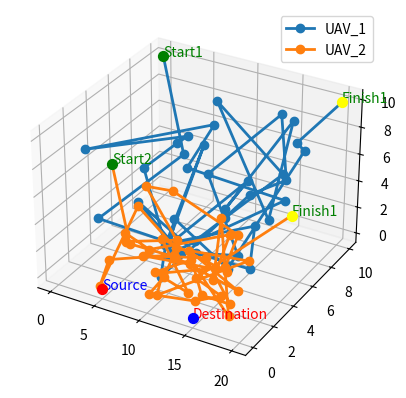

Here is the Python script that generated this plot: (Note: this script raises an exception after producing the figure.)
import json
from math import sqrt, log2
import math
import random
import matplotlib.pyplot as plt
import numpy as np
from mpl_toolkits.mplot3d import Axes3D

# H = 10
V = 20
T = 20
t = 0.5
d = V*t
X = 20
Y = 10
Y2 = 5
Z = 10 
Z2 = 5
w_s = [5, 0, 0] 
w_d = [15, 0, 0]
q_I1 = [0, 10, 10]
q_F1 = [20, 10, 10]
q_I2 = [0, 5, 5]
q_F2 = [20, 5, 5]
N = int(T/t)
N1 = N + 1

ro = 0.012
s = 0.05
A = 0.8
om = 100
R = 0.08
I = 0.1
p = 1.225
W = 0.5
# v_0 = 7.2
d_0 = 0.0151/s/A
e = math.e
E = 0.5772156649
alpha = 2.2
a2 = alpha/2
B = 20
w_0 = 10**(-3)

xichma = 0.3
n_u = 0.5
P_u = 5  # 7.5 mW
P_b = 10**(-3)
P_s = 10**(1.6)  # 16dBm
xich_ma_u = 10**(-6)
nguy = 0.5
P_wpt = 1*10**7
S = 50
micro = 0.84

v_0 = sqrt(W / (2 * p * A))

P_0 = ro / 8 * p * s * A * om**3 * R ** 3
k_1 = 3 / om**2 / R**2
P_1 = (1 + I) * W**1.5 / sqrt(2*p*A)
k_2 = 1 / 2 / v_0**2
k_3 = 0.5 * d_0 * p * s * A


def ceil(x: float) -> int:
    """
        Calculate ceil of float number\n
        @parameter:
            x: float | int
        @return: ceil of x
        Example:
            ceil(0.7) = 1
            ceil(-1.5) = 1

    """
    _x = int(x)
    if _x == x:
        return _x
    else:
        return _x + 1

def distance2(x, y):
    """
        Calculate distance ^2 between two point X, Y
            X(x1, y1, z1), Y(x2, y2, z2)
        return distance^2
    """
    return (x[0]-y[0])**2 + (x[1]-y[1])**2 + (x[2] - y[2])**2


def distance(x, y):
    """
        Calculate distance euclid between two point X, Y
            X(x1, y1, z1), Y(x2, y2, z2)
        return distance
    """
    return sqrt(distance2(x, y))


P_u_bar = P_u * (1 + ceil(xichma))
theta = e**(-E) * w_0 / xich_ma_u


def fitness(c, A, B, C, log=False):
    """
        fitness function of individial
        @parameter:
            c: individial : list
        @return
            * 0 : if fail constraint: distance, E_fly, total rate
            * rate/2 : if only fail rate
            * rate : if pass all constraint
    """
    x = c[:N1]  # x location
    y = c[N1:N1+N1]  # y location
    z = c[N1+N1:N1*3] # z location
    tau = c[N1*3:]  # tau
    # convert (0, 1) to real
    l = [[x[i]*A, y[i]*B, z[i]*C] for i in range(N1)]  # location
    e_fly = 0  # total fly energy
    e_h = 0  # total harvested energy
    r_u = 0  # total rate from source -> uav
    r_d = 0  # total rate from uav -> destination
    for i in range(0, N):
        d_su2 = distance2(l[i], w_s)  # distance^2 from uav to source
        d_du2 = distance2(l[i], w_d)  # distance^2 from uav to destination

        # R_u at time slot i
        # formula (20)
        r_u_i = log2(1 + (theta * P_s) / (d_su2**a2))
        r_u = r_u + 1 * tau[i] * t * r_u_i

        _o = ( d_su2**a2 * d_du2**a2)
        # formula (21)
        r_d_i1 = log2(1+(theta*(n_u*w_0*P_s+P_u_bar* d_su2**a2)) / _o)

        # Data transmission rate from UAV to d if it cached a part of f file
        r_d_i2 = log2(1 + theta * P_u / d_du2**a2)
        # R_d at time slot i
        r_d_i = r_d_i1
        # r_d_i = r_d_i1 + r_d_i2

        r_d = r_d + 1 * tau[i] * t * r_d_i
    for i in range(0, N1-1):
        q1, q0 = l[i+1], l[i]
        dis = distance(q1, q0)

        # e_fly at time slot i
        # formula (8)
        e_fly_i = P_0 * (t + k_1 * dis**2) + P_1 * sqrt(sqrt(t**4 + k_2**2 * dis**4) -
                                                        k_2 * dis**2) + k_3 * dis**3 / t**2 + tau[i] * t * (P_b + P_u)
        e_fly = e_fly + e_fly_i

        # e_h at time slot i
        # formula (10)
        e_h_i = micro*(1 - tau[i])*t*w_0*P_wpt/(distance(q0, w_s)**2)**a2
        e_h = e_h + e_h_i

    if log:
        print(
            f"E_fly1= {e_fly}, E_H1= {e_h}, R_d1= {r_d}, R_u1 + xichma*S = {r_u + xichma * S}")
    # constraint 22e
    for i in range(0, N1-1):
        if distance(l[i], l[i+1]) > d:
            return 0
    # constraint 22d
    if e_fly > e_h:
        return 0
    # constraint 22b
    if r_u + xichma * S < r_d:
        return 0
    # constraint 22c
    # soften constraint
    if r_d < S:
        return r_d / 2
    # pass all constraint
    return r_d



def init_one_child(A, B, C):
    """
        init one individial
        @return:
            * individial: if pass fitness function
            * None: if not pass fitness function
    """
    tau = [random.uniform(0, 1)]  # tau
    x = [0]  # x location
    y = [1]  # y location
    z = [1]  # z location
    e_fly = 0  # total fly energy
    e_h = 0  # total harvested energy
    for _ in range(1, N1-1):
        i, j, e = x[-1], y[-1], z[-1]  # x, y, z location at time slot i - 1
        i, j, e = i * A, j * B, e * C # scale from (0, 1) to real
        _i = random.uniform(0, 1)  # random x location at time slot i
        _j = random.uniform(0, 1)  # random y location at time slot i
        _e = random.uniform(0, 1)  # random z location at time slot i
        _tau = random.uniform(0, 1)  # random tau at time slot i
        dis = distance([i, j, e], [_i * A, _j * B, _e * C])  # distance from Q_i-1 to Q_i
        e_fly_i = P_0 * (t + k_1 * dis**2) + P_1 * sqrt(sqrt(t**4 + k_2**2 * dis**4) -
                                                        k_2 * dis**2) + k_3 * dis**3 / t**2 + _tau * t * (P_b + P_u)
        e_h_i = micro * (1 - _tau) * t * w_0 * \
            P_wpt / (distance([i, j, e], w_s))**a2
        k = 0  # checkpoint when not found next satisfied point
        while dis > d or (e_fly + e_fly_i) > (e_h + e_h_i):
            k += 1
            if k == 100:
                return None
            _i = random.uniform(0, 1)
            _j = random.uniform(0, 1)
            _e = random.uniform(0, 1)
            _tau = random.uniform(0, 1)
            dis = distance([i, j, e], [_i * A, _j * B, _e * C])
            e_fly_i = P_0 * (t + k_1 * dis**2) + P_1 * sqrt(sqrt(t**4 + k_2**2 * dis**4) -
                                                            k_2 * dis**2) + k_3 * dis**3 / t**2 + _tau * t * (P_b + P_u)
            e_h_i = micro * (1 - _tau) * t * w_0 * \
                P_wpt / (distance([i, j, e], w_s))**a2
        x.append(_i)
        y.append(_j)
        z.append(_e)
        tau.append(_tau)
        e_fly = e_fly + e_fly_i
        e_h = e_h + e_h_i
    x.append(1)
    y.append(1)
    z.append(1)
    tau.append(random.uniform(0, 1))
    v = fitness(x + y + z + tau, A, B, C)
    if v > 0:
        return x + y + z + tau
    else:
        return None


def linear_cross_over(_f, _m):
    """
        Cross over from parents
        @parameter:
            _f: father
            _m: mother
        @return: 2 children from parents
    """
    c1, c2 = _f.copy(), _m.copy()
    u = random.uniform(0, 1)
    for i in range(4*N1):
        c1[i] = u * _f[i] + (1 - u)*_m[i]
        c2[i] = (1 - u)*_f[i] + u * _m[i]
    return c1, c2


def laplace_cross_over(_f, _m):
    c1, c2 = _f.copy(), _m.copy()
    b = np.random.laplace(0., 1., 1)[0]/10
    for i in range(4*N1):
        c1[i] = _f[i] + b * abs(_f[i] - _m[i])
        c2[i] = _m[i] + b * abs(_f[i] - _m[i])
    return c1, c2


X1 = list(range(1, N))  # [1 -> 39]
X2 = list(range(N+2, 2*N+1))  # [1-39]
X3 = list(range(2*N+3, 3*N+2)) # [1-39]
X4 = list(range(3*N+3, 4*N + 4))  # [0-40]

def random_mutation(c):
    """
        mutaion function
        @parameter:
            c: individual
    """
    x1 = random.choice(X1)
    x2 = random.choice(X2)
    x3 = random.choice(X3)
    x4 = random.choice(X4)
    p = random.uniform(-1, 1)
    if p < 0:
        p = 0
    c[x1] = random.uniform(0, 1)
    c[x2] = p
    c[x3] = random.uniform(0, 1)
    c[x4] = random.uniform(0, 1)


def choose(population, A, B, C):
    """
        Random 2 children of population a, b
        choose a if fitness of a better than b

        @parameter:
            population: population
        @return
            new polulation of size
    """
    x = population.copy()
    random.shuffle(x)
    res = []
    for i in range(len(x)//2):
        a, b = x[i], x[len(x)//2 + i]
        if fitness(a, A, B, C) >= fitness(b, A, B, C):
            res.append(a)
        else:
            res.append(b)
    return res


def init_population(size, A, B, C):
    """
        init population
        @parameter:
            size: number of population
        @return: population
    """
    a = []
    for i in range(size):
        o = init_one_child(A, B, C)
        while o is None:
            print("Init population ...", i)
            o = init_one_child(A, B, C)
        a.append(o)
    return a


size = 100
nums_generation = 10000
mutation_rate = 0.1

population1 = init_population(size, X, Y, Z)
population2 = init_population(size, X, Y2, Z2)


plt.ion()
figure = plt.figure()
ax = figure.add_subplot(111, projection = '3d')

x1 = np.array(population1[0][:N1]) * X
y1 = np.array(population1[0][N1:N1+N1]) * Y
z1 = np.array(population1[0][2*N1:3*N1]) * Z 

line1,  = ax.plot(x1, y1, z1, marker="o", linewidth=2, markersize=6, label = 'UAV_1')

x2 = np.array(population2[0][:N1]) * X
y2 = np.array(population2[0][N1:N1+N1]) * Y2
z2 = np.array(population2[0][2*N1:3*N1]) * Z2

line2,  = ax.plot(x2, y2, z2, marker="o", linewidth=2, markersize=6, label = 'UAV_2')

ax.legend()

ax.scatter(w_s[0], w_s[1], w_s[2], color="red", s = 50)
ax.text(w_s[0], w_s[1], w_s[2], "Source", color="blue")

ax.scatter(w_d[0], w_d[1], w_d[2], color="blue", s=50)
ax.text(w_d[0], w_d[1], w_d[2], "Destination", color="red")

ax.scatter(q_I1[0], q_I1[1], q_I1[2], color="green", s=50)
ax.text(q_I1[0], q_I1[1], q_I1[2], "Start1", color="green")

ax.scatter(q_F1[0], q_F1[1], q_F1[2], color="yellow", s=50) 
ax.text(q_F1[0], q_F1[1], q_F1[2], "Finish1", color="green")

ax.scatter(q_I2[0], q_I2[1], q_I2[2], color="green", s=50)
ax.text(q_I2[0], q_I2[1], q_I2[2], "Start2", color="green")

ax.scatter(q_F2[0], q_F2[1], q_F2[2], color="yellow", s=50) 
ax.text(q_F2[0], q_F2[1], q_F2[2], "Finish1", color="green")


g = []

population1.sort(key=fitness(X, Y, Z), reverse=True)
population2.sort(key=fitness(X, Y2, Z2), reverse=True)
for i in range(nums_generation):
    # print(f"{i}")
    best = fitness(population1[0], X, Y, Z) + fitness(population2[0], X, Y2, Z2)
    print(f"{i} Best: {best}")
    if i % 100 == 0:
        if best < S:
            g.append(best*2)
        else:
            g.append(best)

    x1 = np.array(population1[0][:N1]) * X
    y1 = np.array(population1[0][N1:N1+N1]) * Y
    z1 = np.array(population1[0][N1+N1:N1*3]) * Z
    line1.set_xdata(x1)
    line1.set_ydata(y1)
    line1.set_3d_properties(z1)

    x2 = np.array(population2[0][:N1]) * X
    y2 = np.array(population2[0][N1:N1+N1]) * Y2
    z2 = np.array(population2[0][N1+N1:N1*3]) * Z2
    line2.set_xdata(x2)
    line2.set_ydata(y2)
    line2.set_3d_properties(z2)


    figure.canvas.draw()
    figure.canvas.flush_events()

    # start cross over
    next1 = []
    for i in range(size//2):
        father, mother = random.sample(population1, 2)
        x, y = linear_cross_over(father, mother)
        next1.append(x)
        next1.append(y)

    # mutation
    muta = random.sample(next1, int(mutation_rate*size))
    for i in muta:
        random_mutation(i)

    # group population
    population1 = population1 + next1

    # sort by fitness function
    # population = choose(population)
    population1.sort(key=fitness, reverse=True)

    # population = population[:size] # choose 50% best

    # choose 40% best, 30% medium, 30% bad
    _size = 2 * size
    t2 = int(size * 2 / 5)
    t3 = int(size / 5)
    t1 = size - t2 - t3
    population1 = population1[:t1] + \
        population1[_size//3:_size//3+t2] + population1[-t3:]
    
    # start cross over
    next2 = []
    for i in range(size//2):
        father, mother = random.sample(population2, 2)
        x, y = linear_cross_over(father, mother)
        next2.append(x)
        next2.append(y)

    # mutation
    muta = random.sample(next2, int(mutation_rate*size))
    for i in muta:
        random_mutation(i)

    # group population
    population2 = population2 + next2

    # sort by fitness function
    # population = choose(population)
    population2.sort(key=fitness, reverse=True)

    # population = population[:size] # choose 50% best

    # choose 40% best, 30% medium, 30% bad
    _size = 2 * size
    t2 = int(size * 2 / 5)
    t3 = int(size / 5)
    t1 = size - t2 - t3
    population2 = population2[:t1] + \
        population2[_size//3:_size//3+t2] + population2[-t3:]



#print result
population1.sort(key=fitness(X, Y, Z), reverse=True)
population2.sort(key=fitness(X, Y2, Z2), reverse=True)
plt.ioff()
plt.close()
fig = plt.figure()
ax = fig.add_subplot(111, projection='3d')

x1 = np.array(population1[0][:N1]) * X
y1 = np.array(population1[0][N1:N1+N1]) * Y
z1 = np.array(population1[0][2*N1:3*N1]) * Z
ax.plot(x1, y1, z1, marker="o", linewidth=2, markersize=6, label = "UAV_1")

x2 = np.array(population2[0][:N1]) * X
y2 = np.array(population2[0][N1:N1+N1]) * Y2
z2 = np.array(population2[0][2*N1:3*N1]) * Z2
ax.plot(x2, y2, z2, marker="o", linewidth=2, markersize=6, label = "UAV_2")


ax.scatter(w_s[0], w_s[1], w_s[2], color="red", s=50)  
ax.text(w_s[0], w_s[1], w_s[2], "Source", color="blue")

ax.scatter(w_d[0], w_d[1], w_d[2], color="blue", s=50) 

ax.scatter(q_I1[0], q_I1[1], q_I1[2], color="green", s=50)
ax.text(q_I1[0], q_I1[1], q_I1[2], "Start1", color="green")

ax.scatter(q_F1[0], q_F1[1], q_F1[2], color="yellow", s=50) 
ax.text(q_F1[0], q_F1[1], q_F1[2], "Finish1", color="green")

ax.scatter(q_I2[0], q_I2[1], q_I2[2], color="green", s=50)
ax.text(q_I2[0], q_I2[1], q_I2[2], "Start2", color="green")

ax.scatter(q_F2[0], q_F2[1], q_F2[2], color="yellow", s=50) 
ax.text(q_F2[0], q_F2[1], q_F2[2], "Finish1", color="green")

plt.show()

with open("result.txt", "a+") as f:
    f.write(json.dumps(population1[0]))
    f.write(json.dumps(population2[0]))
with open("xxxx.txt", "a+") as f:
    f.write(json.dumps(g) + "\n")
print("Result:", fitness(population1[0], X, Y, Z, log=True) + fitness(population2[0], X, Y2, Z2, log = True))
